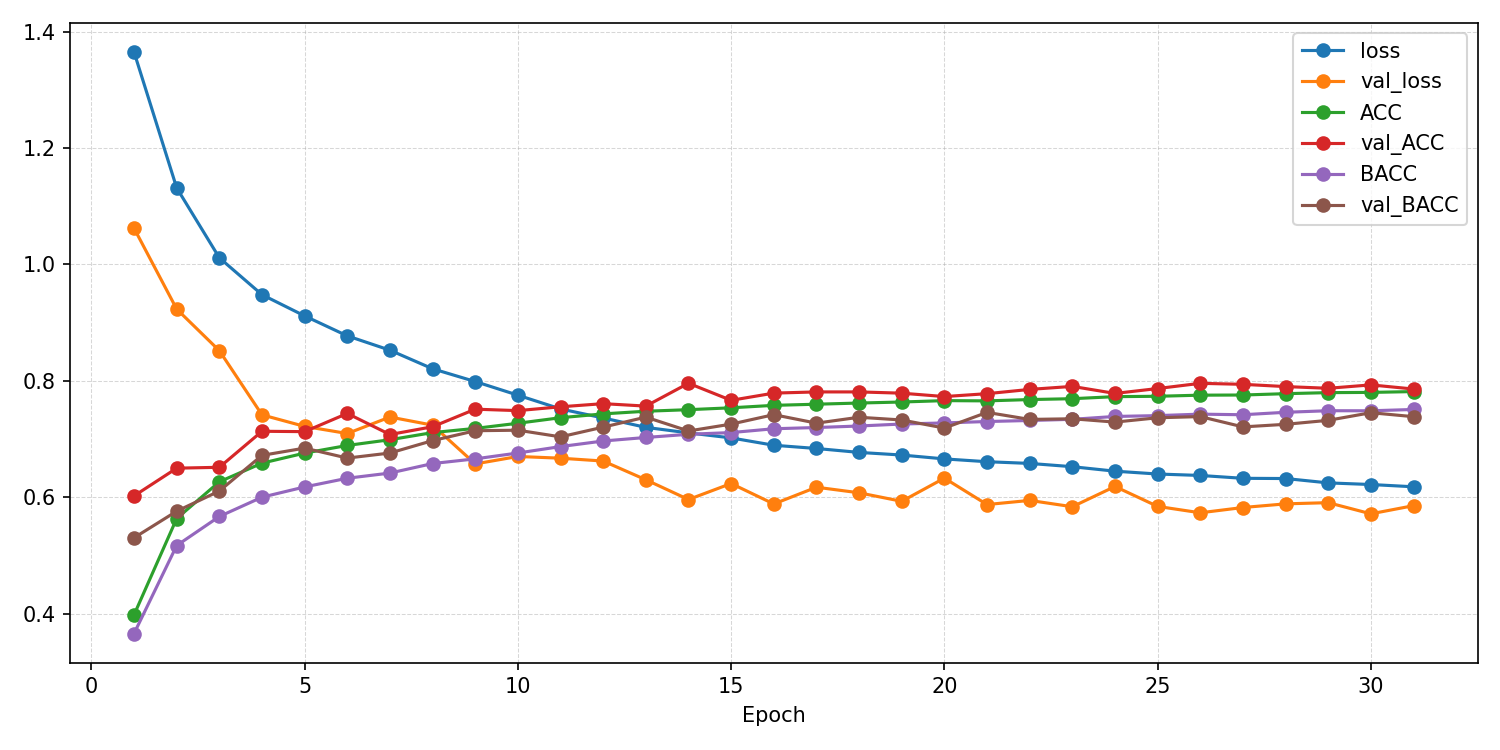

The file beside this chart, header and first rows:
epoch, ACC, AUROC, BACC, F1_macro, F1_weighted, KAPPA, loss, test_ACC, test_AUROC, test_BACC, test_F1_macro, test_F1_weighted, test_KAPPA, test_confusion_matrix, test_loss, val_ACC, val_AUROC, val_BACC, val_F1_macro, val_F1_weighted, val_KAPPA, val_confusion_matrix, val_loss
1, 0.398, 0.7139, 0.3658, 0.3223, 0.3625, 0.1893, 1.365, , , , , , , , , 0.6022, 0.8628, 0.5303, 0.4926, 0.5946, 0.4618, [[1221    6  271  189  961]? [   1    2 …, 1.062
2, 0.5634, 0.8235, 0.517, 0.4759, 0.5675, 0.4166, 1.131, , , , , , , , , 0.6499, 0.8939, 0.576, 0.5495, 0.6533, 0.5287, [[1659    5   87   27  870]? [   3    2 …, 0.9232
3, 0.6265, 0.861, 0.5669, 0.5353, 0.6294, 0.4958, 1.011, , , , , , , , , 0.6514, 0.9092, 0.6107, 0.5808, 0.6654, 0.5404, [[1841   30   23   13  741]? [   6   34 …, 0.8517
4, 0.6585, 0.879, 0.6, 0.5744, 0.6627, 0.5379, 0.9479, , , , , , , , , 0.7133, 0.9155, 0.6719, 0.6427, 0.722, 0.6186, [[2200  119   19   10  300]? [  49  121 …, 0.7415
5, 0.6758, 0.889, 0.6176, 0.5952, 0.6804, 0.5607, 0.9115, , , , , , , , , 0.7126, 0.9193, 0.6844, 0.6486, 0.7274, 0.6197, [[2051  266   29   27  275]? [  22  172 …, 0.7216
6, 0.6889, 0.8971, 0.6326, 0.6126, 0.6948, 0.5784, 0.8772, , , , , , , , , 0.7439, 0.9213, 0.6672, 0.6601, 0.7486, 0.6496, [[2018  259   77    7  287]? [  32  122 …, 0.7094
7, 0.6987, 0.9028, 0.6415, 0.6237, 0.7046, 0.591, 0.8526, , , , , , , , , 0.7077, 0.9194, 0.6759, 0.6637, 0.7334, 0.6122, [[2021  397   36   14  180]? [  18  273 …, 0.7377
8, 0.711, 0.9093, 0.6578, 0.6397, 0.7169, 0.6076, 0.8207, , , , , , , , , 0.721, 0.9221, 0.6972, 0.6469, 0.7288, 0.6296, [[2036  289   53   35  235]? [  30  171 …, 0.7238
9, 0.7182, 0.9143, 0.6659, 0.6477, 0.7245, 0.6175, 0.7987, , , , , , , , , 0.7512, 0.9298, 0.7142, 0.6801, 0.7591, 0.6669, [[2288  184   28   12  136]? [  74  219 …, 0.6572
10, 0.7271, 0.9189, 0.6759, 0.6571, 0.7328, 0.6292, 0.7753, , , , , , , , , 0.7488, 0.9305, 0.7151, 0.6725, 0.7542, 0.6653, [[2212  184   24   37  191]? [  68  165 …, 0.67
11, 0.7366, 0.9237, 0.687, 0.6683, 0.7424, 0.6421, 0.7517, , , , , , , , , 0.7553, 0.9302, 0.7037, 0.6772, 0.7617, 0.6701, [[1976  318   47   32  275]? [  14  156 …, 0.667
12, 0.7432, 0.927, 0.6966, 0.676, 0.7489, 0.6512, 0.7362, , , , , , , , , 0.7607, 0.9326, 0.7204, 0.6814, 0.7666, 0.6792, [[2108  270   21   35  214]? [  37  186 …, 0.6621
13, 0.7477, 0.9305, 0.7026, 0.6822, 0.7539, 0.6576, 0.72, , , , , , , , , 0.7565, 0.938, 0.7376, 0.6882, 0.7653, 0.6774, [[2250  232    5   23  138]? [  45  240 …, 0.63
14, 0.7504, 0.9321, 0.7081, 0.686, 0.7569, 0.6616, 0.7105, , , , , , , , , 0.7958, 0.9376, 0.7138, 0.7104, 0.7961, 0.7191, [[2331  154   12   10  141]? [  82  180 …, 0.596
15, 0.7536, 0.9337, 0.711, 0.6906, 0.7599, 0.6658, 0.7019, , , , , , , , , 0.7664, 0.9337, 0.7256, 0.6947, 0.7747, 0.6877, [[2326  148    1    9  164]? [  76  219 …, 0.6235
16, 0.7578, 0.9358, 0.7176, 0.6958, 0.7642, 0.6717, 0.6893, , , , , , , , , 0.7788, 0.94, 0.7418, 0.7114, 0.7878, 0.7031, [[2307  171    6   29  135]? [  82  267 …, 0.5884
17, 0.7598, 0.9365, 0.7197, 0.6981, 0.7659, 0.6742, 0.6837, , , , , , , , , 0.7809, 0.9368, 0.7272, 0.6995, 0.7833, 0.7041, [[2286  153    4   23  182]? [  69  172 …, 0.6172
18, 0.7618, 0.938, 0.7223, 0.7005, 0.7678, 0.6769, 0.677, , , , , , , , , 0.7809, 0.9373, 0.7374, 0.7126, 0.7904, 0.7047, [[2221  249   13   34  131]? [  58  268 …, 0.6076
19, 0.7636, 0.939, 0.7257, 0.7035, 0.7702, 0.6796, 0.6724, , , , , , , , , 0.7787, 0.9386, 0.7327, 0.7163, 0.7923, 0.7016, [[2225  271    6   14  132]? [  49  291 …, 0.5929
20, 0.7659, 0.94, 0.7276, 0.7061, 0.7724, 0.6827, 0.6658, , , , , , , , , 0.7729, 0.9335, 0.7188, 0.6973, 0.781, 0.6929, [[2167  285   17   23  156]? [  39  231 …, 0.6328
21, 0.7655, 0.9408, 0.73, 0.7063, 0.7723, 0.6825, 0.661, , , , , , , , , 0.7779, 0.9412, 0.7457, 0.7108, 0.7874, 0.7026, [[2254  262    3   13  116]? [  48  271 …, 0.5874
22, 0.7678, 0.9413, 0.7318, 0.7087, 0.7741, 0.6853, 0.6581, , , , , , , , , 0.7852, 0.9398, 0.7336, 0.7054, 0.7892, 0.7102, [[2291  155    2   11  189]? [  68  199 …, 0.5945
23, 0.7692, 0.9423, 0.7338, 0.7111, 0.7757, 0.6873, 0.6524, , , , , , , , , 0.7904, 0.9389, 0.7348, 0.7207, 0.7992, 0.7159, [[2273  215    5    8  147]? [  59  252 …, 0.5836
24, 0.7728, 0.9438, 0.7387, 0.7154, 0.7794, 0.6923, 0.6447, , , , , , , , , 0.7783, 0.9379, 0.729, 0.7023, 0.784, 0.7012, [[2246  188    5   27  182]? [  68  212 …, 0.6184
25, 0.7734, 0.9444, 0.7402, 0.717, 0.7801, 0.6931, 0.6398, , , , , , , , , 0.7867, 0.9394, 0.7365, 0.7174, 0.7962, 0.7113, [[2271  252    5   14  106]? [  66  270 …, 0.5842
26, 0.7753, 0.945, 0.7427, 0.7185, 0.7818, 0.6958, 0.6374, , , , , , , , , 0.7957, 0.9413, 0.7385, 0.7231, 0.8007, 0.7226, [[2370  143    1   14  120]? [  85  241 …, 0.5732
27, 0.7756, 0.9456, 0.7417, 0.7189, 0.7821, 0.696, 0.6324, , , , , , , , , 0.7939, 0.9382, 0.7208, 0.7142, 0.7984, 0.7178, [[2325  124    9   15  175]? [  82  214 …, 0.5823
28, 0.7779, 0.9458, 0.7459, 0.7221, 0.7841, 0.6991, 0.6321, , , , , , , , , 0.7901, 0.9395, 0.7252, 0.7201, 0.7997, 0.7142, [[2299  192    5   13  139]? [  72  261 …, 0.5886
29, 0.7797, 0.9469, 0.7486, 0.725, 0.7862, 0.7016, 0.6246, , , , , , , , , 0.7871, 0.9397, 0.7321, 0.7197, 0.7967, 0.7117, [[2325  175    3   10  135]? [  76  280 …, 0.5906
30, 0.7801, 0.9474, 0.7485, 0.7255, 0.7865, 0.702, 0.6218, , , , , , , , , 0.793, 0.9416, 0.7452, 0.7211, 0.7989, 0.7204, [[2306  173    1   15  153]? [  64  237 …, 0.5714
31, 0.7815, 0.9481, 0.7507, 0.7278, 0.788, 0.704, 0.6179, 0.7529, 0.9337, 0.7357, 0.7018, 0.7651, 0.6661, [[1248  222    7   14   18]? [  38  298 …, 0.6568, 0.7859, 0.9413, 0.7384, 0.7158, 0.7939, 0.7113, [[2271  192    3   17  165]? [  58  242 …, 0.5854
